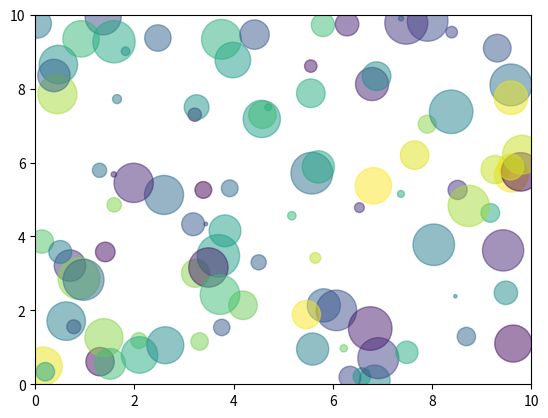

This figure's Python source:
import numpy as np
import matplotlib.pyplot as plt
import matplotlib.animation as animation

num_points = 100
x, y = np.random.rand(2, num_points)*10
colors = np.random.rand(num_points)
sizes = np.random.rand(num_points)*1000

fig, ax = plt.subplots()
scat = ax.scatter(x, y, c=colors, s=sizes, alpha=0.5)
ax.set_xlim(0, 10)
ax.set_ylim(0, 10)

def animate(i):
    scat.set_offsets(np.c_[
        x + np.random.randn(num_points)*0.1,
        y + np.random.randn(num_points)*0.1
        ])
    return scat,

ani = animation.FuncAnimation(fig, animate, frames=100, interval=50, blit=True)
plt.show()